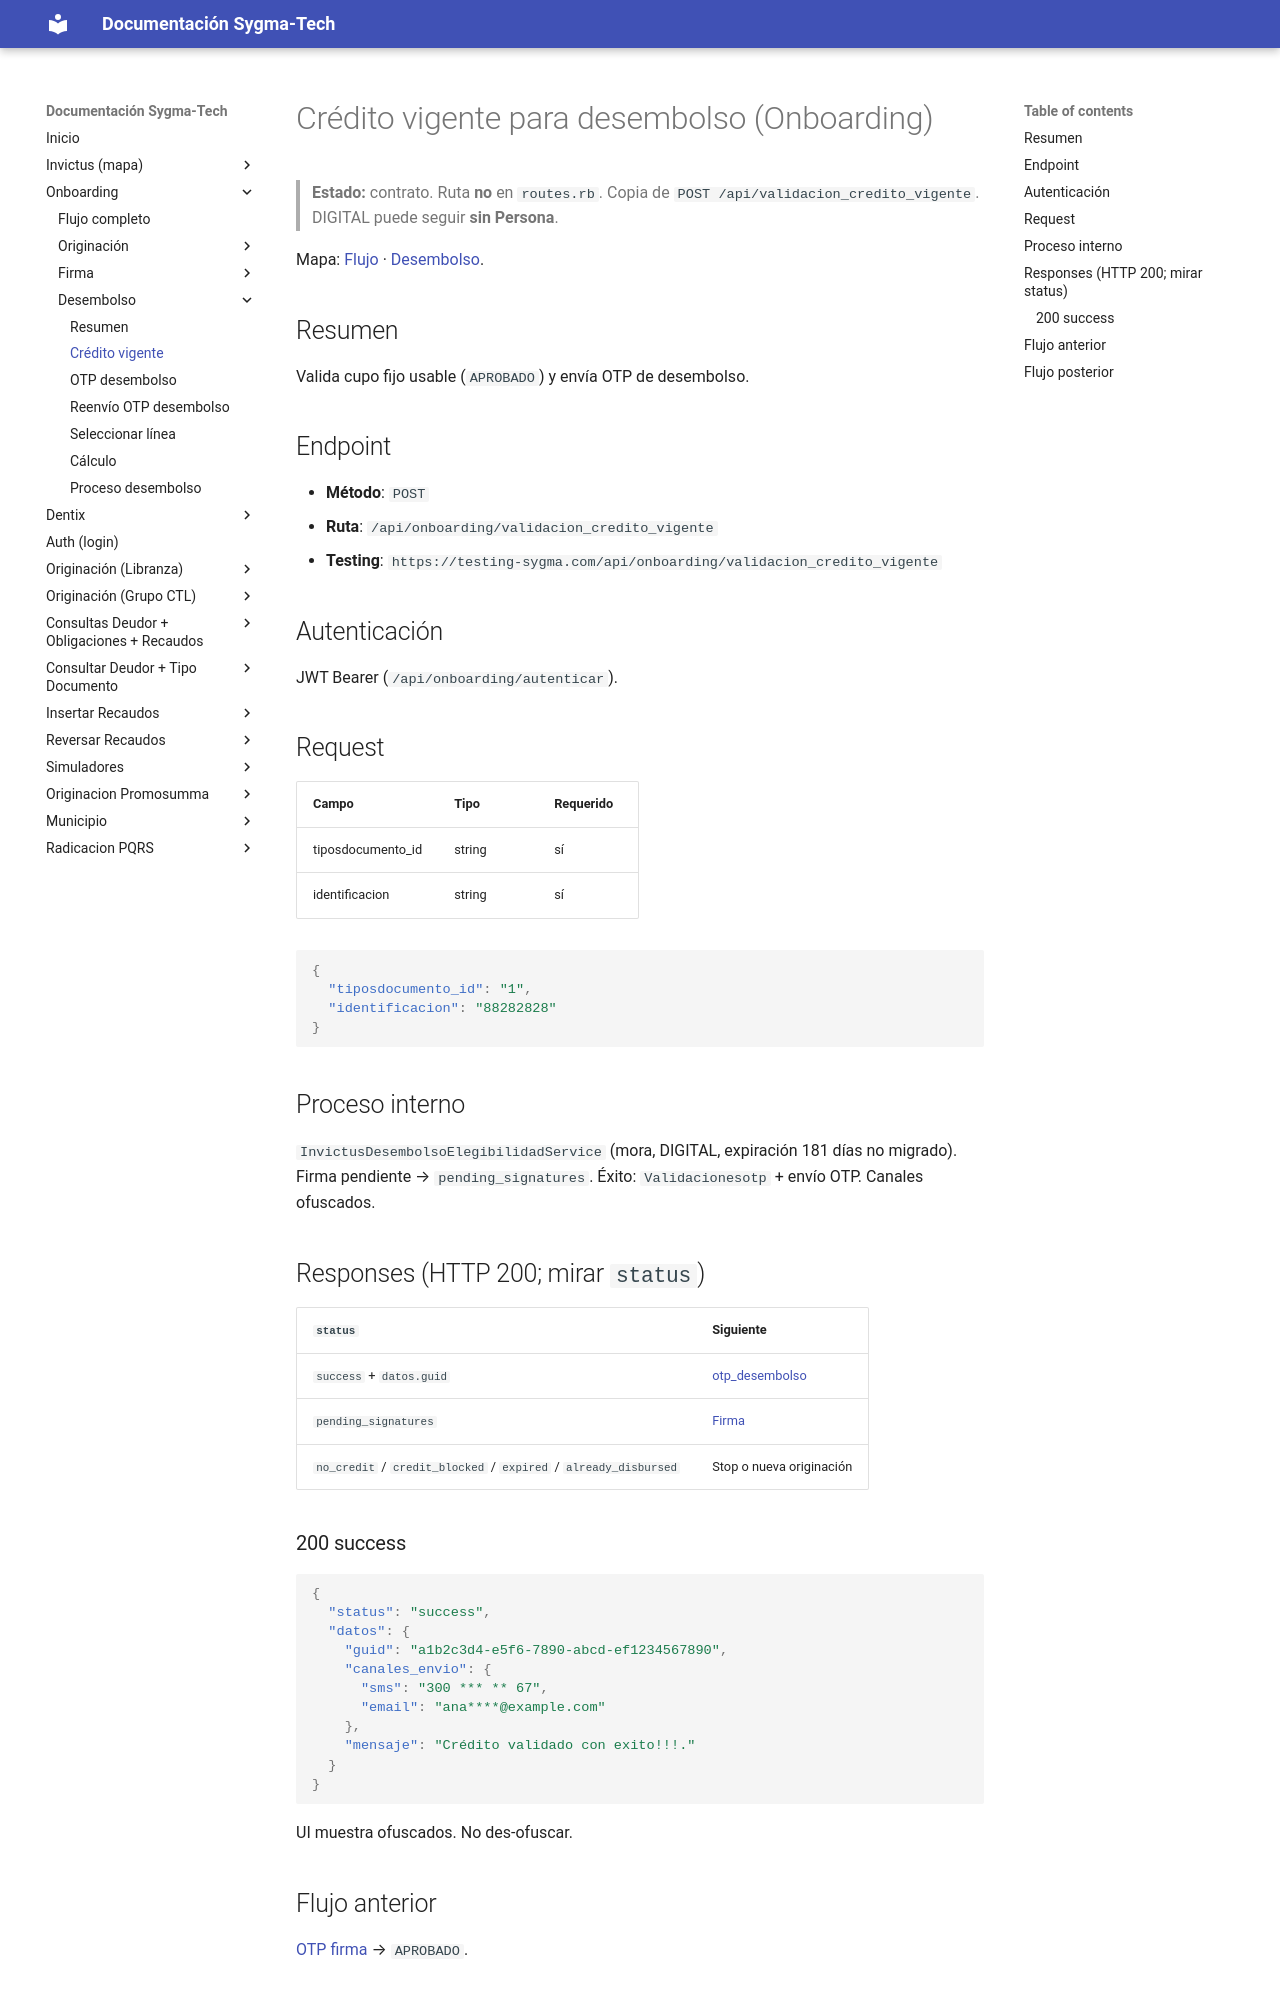

repository: xcentry1111/sygma-tech-documentacion · page: onboarding/desembolso/credito_vigente/index.html · generator: mkdocs

# Crédito vigente para desembolso (Onboarding)

> **Estado:** contrato. Ruta **no** en `routes.rb`. Copia de `POST /api/validacion_credito_vigente`. DIGITAL puede seguir **sin Persona**.

Mapa: [Flujo](../flujo.md) · [Desembolso](index.md).

## Resumen
Valida cupo fijo usable (`APROBADO`) y envía OTP de desembolso.

## Endpoint
- **Método**: `POST`
- **Ruta**: `/api/onboarding/validacion_credito_vigente`
- **Testing**: `https://testing-sygma.com/api/onboarding/validacion_credito_vigente`

## Autenticación
JWT Bearer (`/api/onboarding/autenticar`).

## Request

| Campo | Tipo | Requerido |
|------|------|-----------|
| tiposdocumento_id | string | sí |
| identificacion | string | sí |

```json
{
  "tiposdocumento_id": "1",
  "identificacion": "88282828"
}
```

## Proceso interno
`InvictusDesembolsoElegibilidadService` (mora, DIGITAL, expiración 181 días no migrado). `EN_VERIFICACION` → `pending_identity`. Firma pendiente → `pending_signatures`. Éxito: `Validacionesotp` + envío OTP. Canales ofuscados.

## Responses (HTTP 200; mirar `status`)

| `status` | Siguiente |
|----------|-----------|
| `success` + `datos.guid` | [otp_desembolso](otp_desembolso.md) |
| `pending_signatures` | [Firma](../firma/index.md) |
| `pending_identity` | [Truora](../originacion/truora_kyc.md) |
| `no_credit` / `credit_blocked` / `expired` / `already_disbursed` | Stop o nueva originación |

### 200 success
```json
{
  "status": "success",
  "datos": {
    "guid": "a1b2c3d4-e5f6-7890-abcd-ef1234567890",
    "canales_envio": {
      "sms": "300 *** ** 67",
      "email": "ana****@example.com"
    },
    "mensaje": "Crédito validado con exito!!!."
  }
}
```

UI muestra ofuscados. No des-ofuscar.
